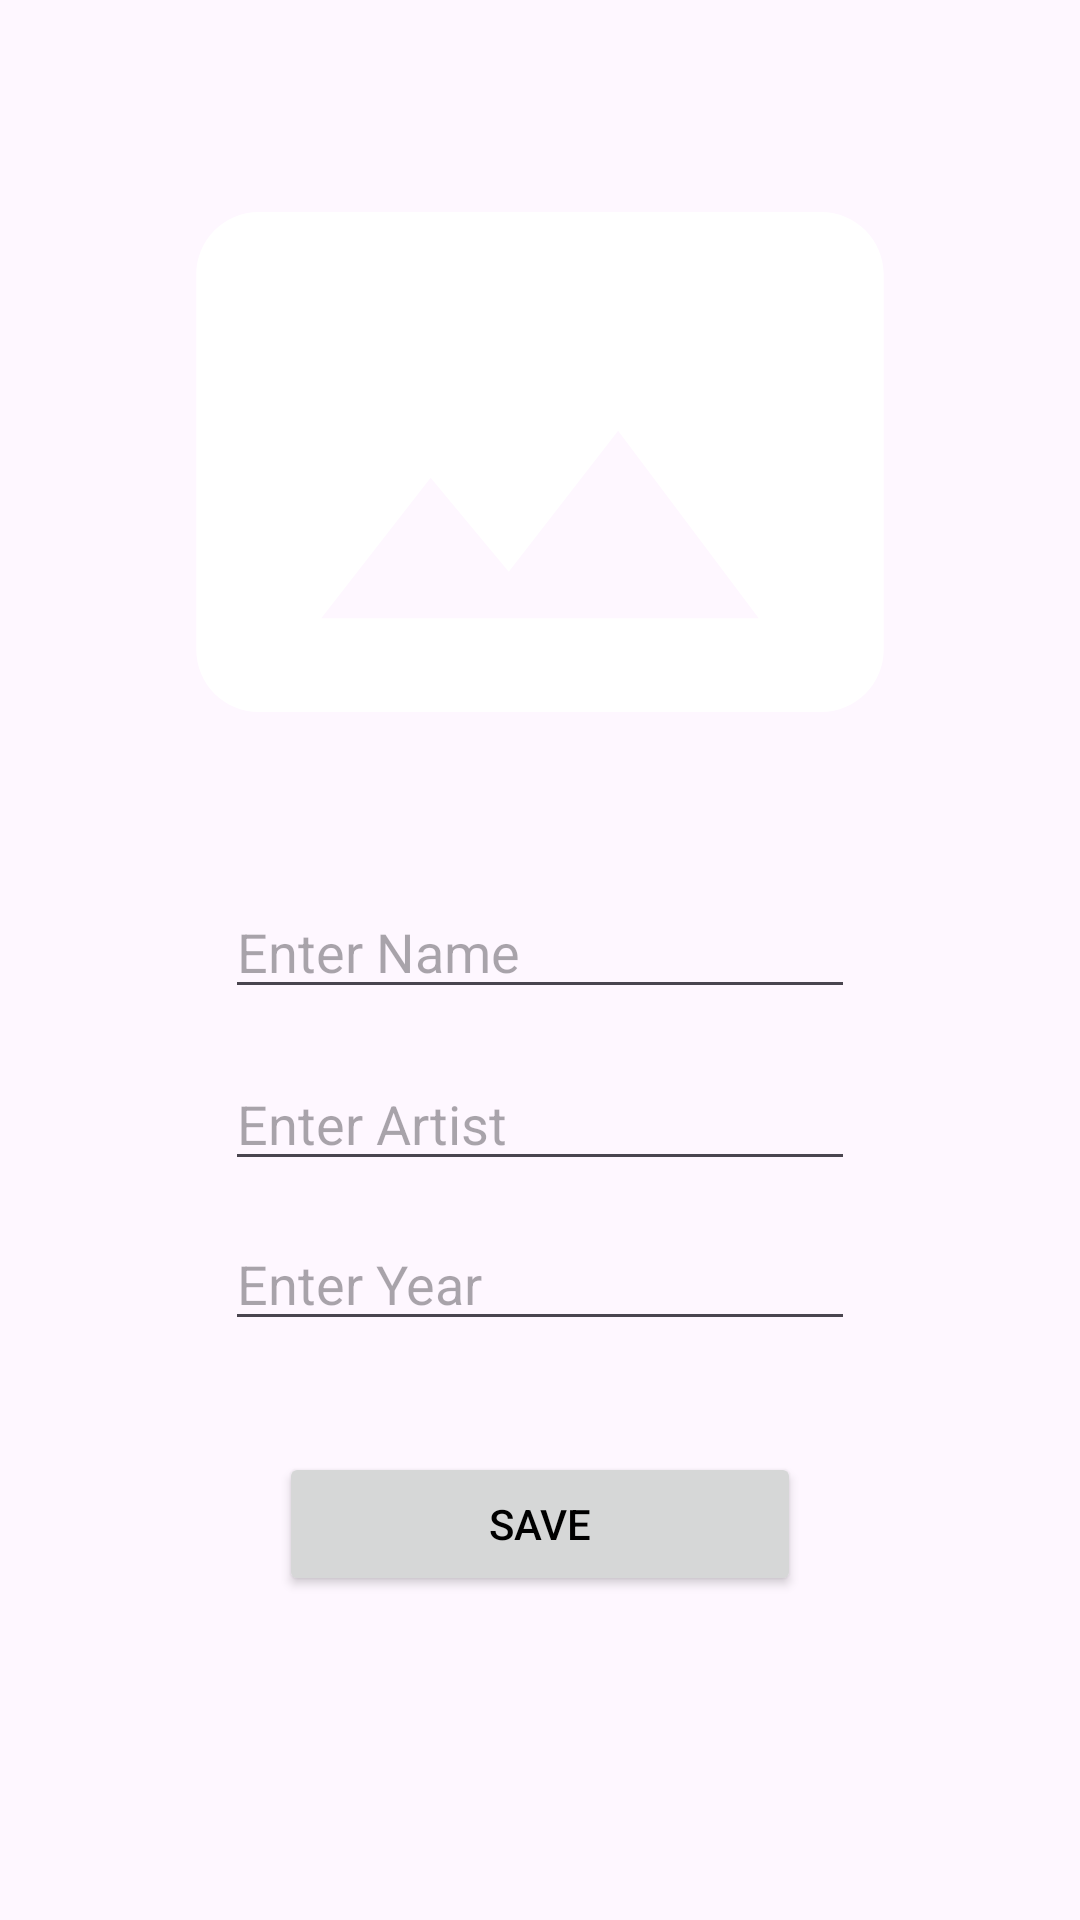

Produce the Android XML layout that renders to this screen, including the resource entries it uses.
<!-- AndroidManifest.xml: application theme Theme.ArtBook -->
<!-- res/layout/fragment_art_details.xml -->
<?xml version="1.0" encoding="utf-8"?>
<androidx.constraintlayout.widget.ConstraintLayout xmlns:android="http://schemas.android.com/apk/res/android"
    xmlns:app="http://schemas.android.com/apk/res-auto"
    android:layout_width="match_parent"
    android:layout_height="match_parent">

    <ImageView
        android:id="@+id/artImageView"
        android:layout_width="250dp"
        android:layout_height="0dp"
        android:layout_marginTop="39dp"
        android:layout_marginBottom="26dp"
        android:scaleType="centerCrop"
        android:src="@drawable/baseline_panorama_24"
        app:layout_constraintBottom_toTopOf="@+id/nameText"
        app:layout_constraintEnd_toEndOf="parent"
        app:layout_constraintStart_toStartOf="parent"
        app:layout_constraintTop_toTopOf="parent" />

    <Button
        android:id="@+id/saveButton"
        android:layout_width="174dp"
        android:layout_height="wrap_content"
        android:layout_marginBottom="108dp"
        android:text="@string/save_art"
        android:textColor="@color/black"
        app:layout_constraintBottom_toBottomOf="parent"
        app:layout_constraintEnd_toEndOf="parent"
        app:layout_constraintStart_toStartOf="parent"
        app:layout_constraintTop_toBottomOf="@+id/yearText" />

    <EditText
        android:id="@+id/nameText"
        android:layout_width="wrap_content"
        android:layout_height="wrap_content"
        android:layout_marginStart="20dp"
        android:layout_marginBottom="16dp"
        android:ems="10"
        android:hint="@string/enter_name"
        android:inputType="textPersonName"
        app:layout_constraintBottom_toTopOf="@+id/artistText"
        app:layout_constraintStart_toStartOf="@+id/artImageView"
        app:layout_constraintTop_toBottomOf="@+id/artImageView" />

    <EditText
        android:id="@+id/artistText"
        android:layout_width="wrap_content"
        android:layout_height="wrap_content"
        android:layout_marginBottom="12dp"
        android:ems="10"
        android:hint="@string/enter_artist"
        android:inputType="textPersonName"
        app:layout_constraintBottom_toTopOf="@+id/yearText"
        app:layout_constraintStart_toStartOf="@+id/nameText"
        app:layout_constraintTop_toBottomOf="@+id/nameText" />

    <EditText
        android:id="@+id/yearText"
        android:layout_width="wrap_content"
        android:layout_height="wrap_content"
        android:layout_marginBottom="37dp"
        android:ems="10"
        android:hint="@string/enter_year"
        android:inputType="textPersonName"
        app:layout_constraintBottom_toTopOf="@+id/saveButton"
        app:layout_constraintStart_toStartOf="@+id/artistText"
        app:layout_constraintTop_toBottomOf="@+id/artistText" />

</androidx.constraintlayout.widget.ConstraintLayout>
<!-- resources referenced by this layout -->
<resources>
  <!-- drawable baseline_panorama_24 (drawable) -->
  <vector android:height="24dp" android:tint="#FFFFFF"
      android:viewportHeight="24" android:viewportWidth="24"
      android:width="24dp" xmlns:android="http://schemas.android.com/apk/res/android">
      <path android:fillColor="@android:color/black" android:pathData="M23,18V6c0,-1.1 -0.9,-2 -2,-2H3c-1.1,0 -2,0.9 -2,2v12c0,1.1 0.9,2 2,2h18c1.1,0 2,-0.9 2,-2zM8.5,12.5l2.5,3.01L14.5,11l4.5,6H5l3.5,-4.5z"/>
  </vector>
  <string name="enter_artist">Enter Artist</string>
  <string name="enter_name">Enter Name</string>
  <string name="enter_year">Enter Year</string>
  <string name="save_art">Save</string>
  <style name="Theme.ArtBook" parent="Base.Theme.ArtBook" />
  <style name="Base.Theme.ArtBook" parent="Theme.Material3.DayNight.NoActionBar">
          
           <item name="colorPrimary">@color/white</item>
           <item name="colorSecondary">@color/black</item>
      </style>
  <!-- not gathered from this repository: default colours our renderer supplied (Android Studio template values) -->
  <color name="black">#FF000000</color>
  <color name="white">#FFFFFFFF</color>
</resources>
